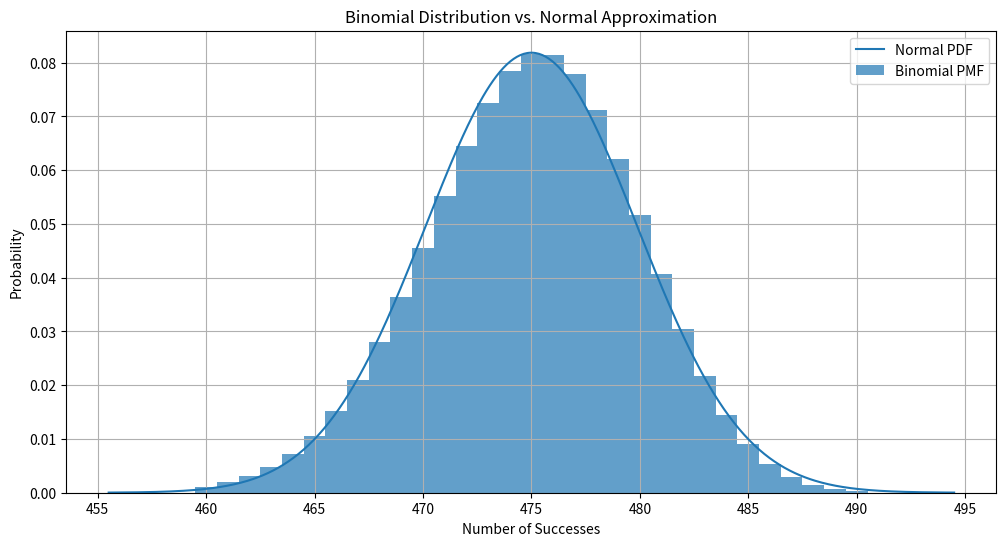

Here is the Python script that generated this plot:
import numpy as np
import matplotlib.pyplot as plt
from scipy.stats import binom, norm

n = 500
p = 0.95
mu = n * p
sigma = np.sqrt(n * p * (1 - p))
x_cont = np.linspace(mu-4*sigma, mu+4*sigma, 500)
x = np.arange(460, 491)
binom_pmf = binom.pmf(x, n, p)
norm_pdf = norm.pdf(x_cont, mu, sigma)
#EXACT PROB
prob_exact_480 = binom.pmf(480, n, p)
prob_exact_range = binom.cdf(490, n, p) - binom.cdf(469, n, p)
#NORMAL
prob_approx_480 = norm.cdf(480.5, mu, sigma) - norm.cdf(479.5, mu, sigma)
prob_approx_range = norm.cdf(490.5, mu, sigma) - norm.cdf(469.5, mu, sigma)


plt.figure(figsize=(12, 6))
plt.plot(x_cont, norm_pdf, label='Normal PDF')
plt.bar(x, binom_pmf, width=1, alpha=0.7, label='Binomial PMF')


plt.xlabel("Number of Successes")
plt.ylabel("Probability")
plt.title("Binomial Distribution vs. Normal Approximation")
plt.legend()
plt.grid(True)
plt.show()

print(f"Exact Probability of 480 successes (Binomial): {prob_exact_480:.6f}")
print(f"Approximate Probability of 480 successes (Normal): {prob_approx_480:.6f}")
print(f"Exact Probability of 460 to 490 successes (Binomial): {prob_exact_range:.6f}")
print(f"Approximate Probability of 460 to 490 successes (Normal): {prob_approx_range:.6f}")
